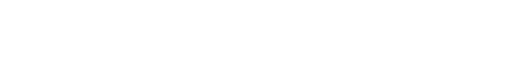
t = 0.00 s
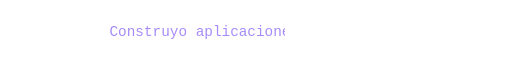
t = 1.67 s
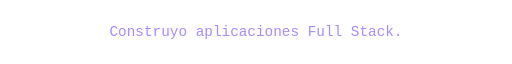
t = 3.33 s
t = 5.00 s: frame unchanged from t = 0.00 s, image omitted
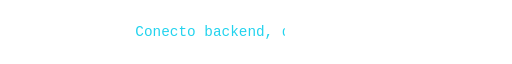
t = 6.67 s
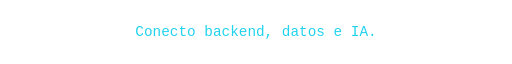
t = 8.33 s

The animated SVG that drew these frames (rendered in a browser with its animation timeline set to each time). Animation: 2 CSS @keyframes rules; frames cover the first 8.33 s, repeats indefinitely.

<svg xmlns="http://www.w3.org/2000/svg" width="820" height="60" viewBox="0 0 820 60" fill="none" role="img" aria-labelledby="title">
<title id="title">Construyo aplicaciones Full Stack. Conecto backend, datos e IA. Automatizo lo repetitivo.</title>
<style>
@keyframes show { 0%,28% {opacity:1} 33%,100% {opacity:0} }
@keyframes type { 0% {width:0} 58%,82% {width:820px} 100% {width:0} }
.role {opacity:0; animation:show 15s infinite;}.first {opacity:1;}
.second {animation-delay:5s}.third {animation-delay:10s}
.reveal {animation:type 5s steps(45,end) infinite;}
@media (prefers-reduced-motion: reduce) { .first {opacity:1} .second,.third {opacity:0} }

@media (prefers-reduced-motion: reduce) { * { animation: none !important; } }
</style>

<defs><clipPath id="type"><rect class="reveal" x="0" y="0" width="820" height="60"/></clipPath></defs>
<g clip-path="url(#type)" fill="#A78BFA" font-family="Consolas, 'Courier New', monospace" font-size="23" text-anchor="middle">
<text class="role first" x="410" y="37">Construyo aplicaciones Full Stack.</text>
<text class="role second" x="410" y="37" fill="#22D3EE">Conecto backend, datos e IA.</text>
<text class="role third" x="410" y="37" fill="#C4B5FD">Automatizo lo repetitivo.</text>
</g>

</svg>
